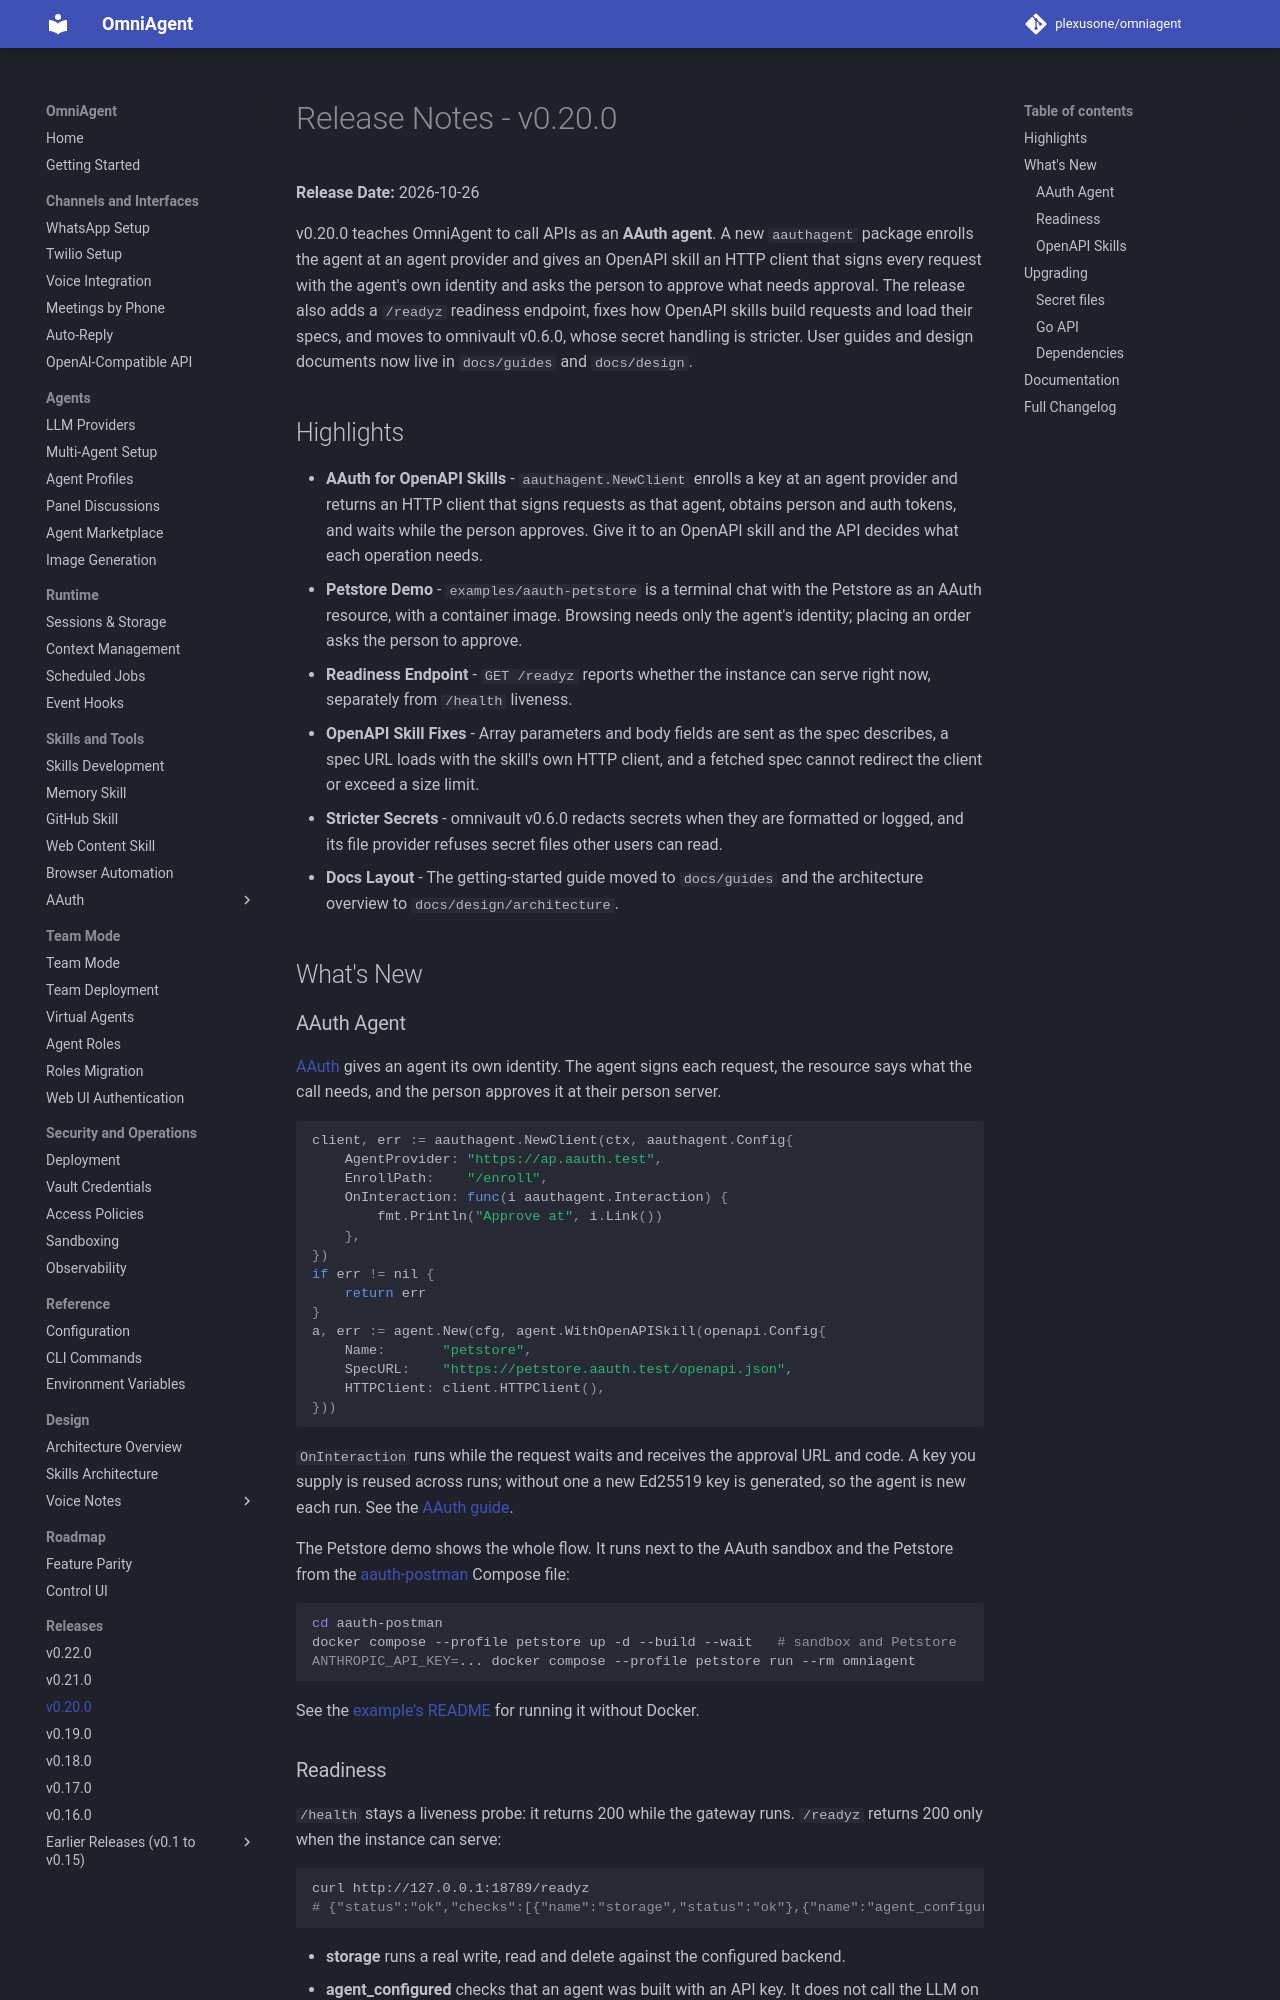

repository: plexusone/omniagent · page: releases/v0.20.0/index.html · generator: mkdocs

# Release Notes - v0.20.0

**Release Date:** 2026-10-26

v0.20.0 teaches OmniAgent to call APIs as an **AAuth agent**. A new
`aauthagent` package enrolls the agent at an agent provider and gives an
OpenAPI skill an HTTP client that signs every request with the agent's own
identity and asks the person to approve what needs approval. The release also
adds a `/readyz` readiness endpoint, fixes how OpenAPI skills build requests
and load their specs, and moves to omnivault v0.6.0, whose secret handling is
stricter. User guides and design documents now live in `docs/guides` and
`docs/design`.

## Highlights

- **AAuth for OpenAPI Skills** - `aauthagent.NewClient` enrolls a key at an
  agent provider and returns an HTTP client that signs requests as that agent,
  obtains person and auth tokens, and waits while the person approves. Give it
  to an OpenAPI skill and the API decides what each operation needs.
- **Petstore Demo** - `examples/aauth-petstore` is a terminal chat with the
  Petstore as an AAuth resource, with a container image. Browsing needs only
  the agent's identity; placing an order asks the person to approve.
- **Readiness Endpoint** - `GET /readyz` reports whether the instance can
  serve right now, separately from `/health` liveness.
- **OpenAPI Skill Fixes** - Array parameters and body fields are sent as the
  spec describes, a spec URL loads with the skill's own HTTP client, and a
  fetched spec cannot redirect the client or exceed a size limit.
- **Stricter Secrets** - omnivault v0.6.0 redacts secrets when they are
  formatted or logged, and its file provider refuses secret files other users
  can read.
- **Docs Layout** - The getting-started guide moved to `docs/guides` and the
  architecture overview to `docs/design/architecture`.

## What's New

### AAuth Agent

[AAuth](https://github.com/aauth-dev/aauth-go) gives an agent its own
identity. The agent signs each request, the resource says what the call needs,
and the person approves it at their person server.

```go
client, err := aauthagent.NewClient(ctx, aauthagent.Config{
	AgentProvider: "https://ap.aauth.test",
	EnrollPath:    "/enroll",
	OnInteraction: func(i aauthagent.Interaction) {
		fmt.Println("Approve at", i.Link())
	},
})
if err != nil {
	return err
}
a, err := agent.New(cfg, agent.WithOpenAPISkill(openapi.Config{
	Name:       "petstore",
	SpecURL:    "https://petstore.aauth.test/openapi.json",
	HTTPClient: client.HTTPClient(),
}))
```

`OnInteraction` runs while the request waits and receives the approval URL and
code. A key you supply is reused across runs; without one a new Ed25519 key is
generated, so the agent is new each run. See the
[AAuth guide](../guides/aauth/index.md).

The Petstore demo shows the whole flow. It runs next to the AAuth sandbox and
the Petstore from the
[aauth-postman](https://github.com/aistandardsio/aauth-postman) Compose file:

```bash
cd aauth-postman
docker compose --profile petstore up -d --build --wait   # sandbox and Petstore
ANTHROPIC_API_KEY=... docker compose --profile petstore run --rm omniagent
```

See the [example's README](https://github.com/plexusone/omniagent/tree/main/examples/aauth-petstore)
for running it without Docker.
